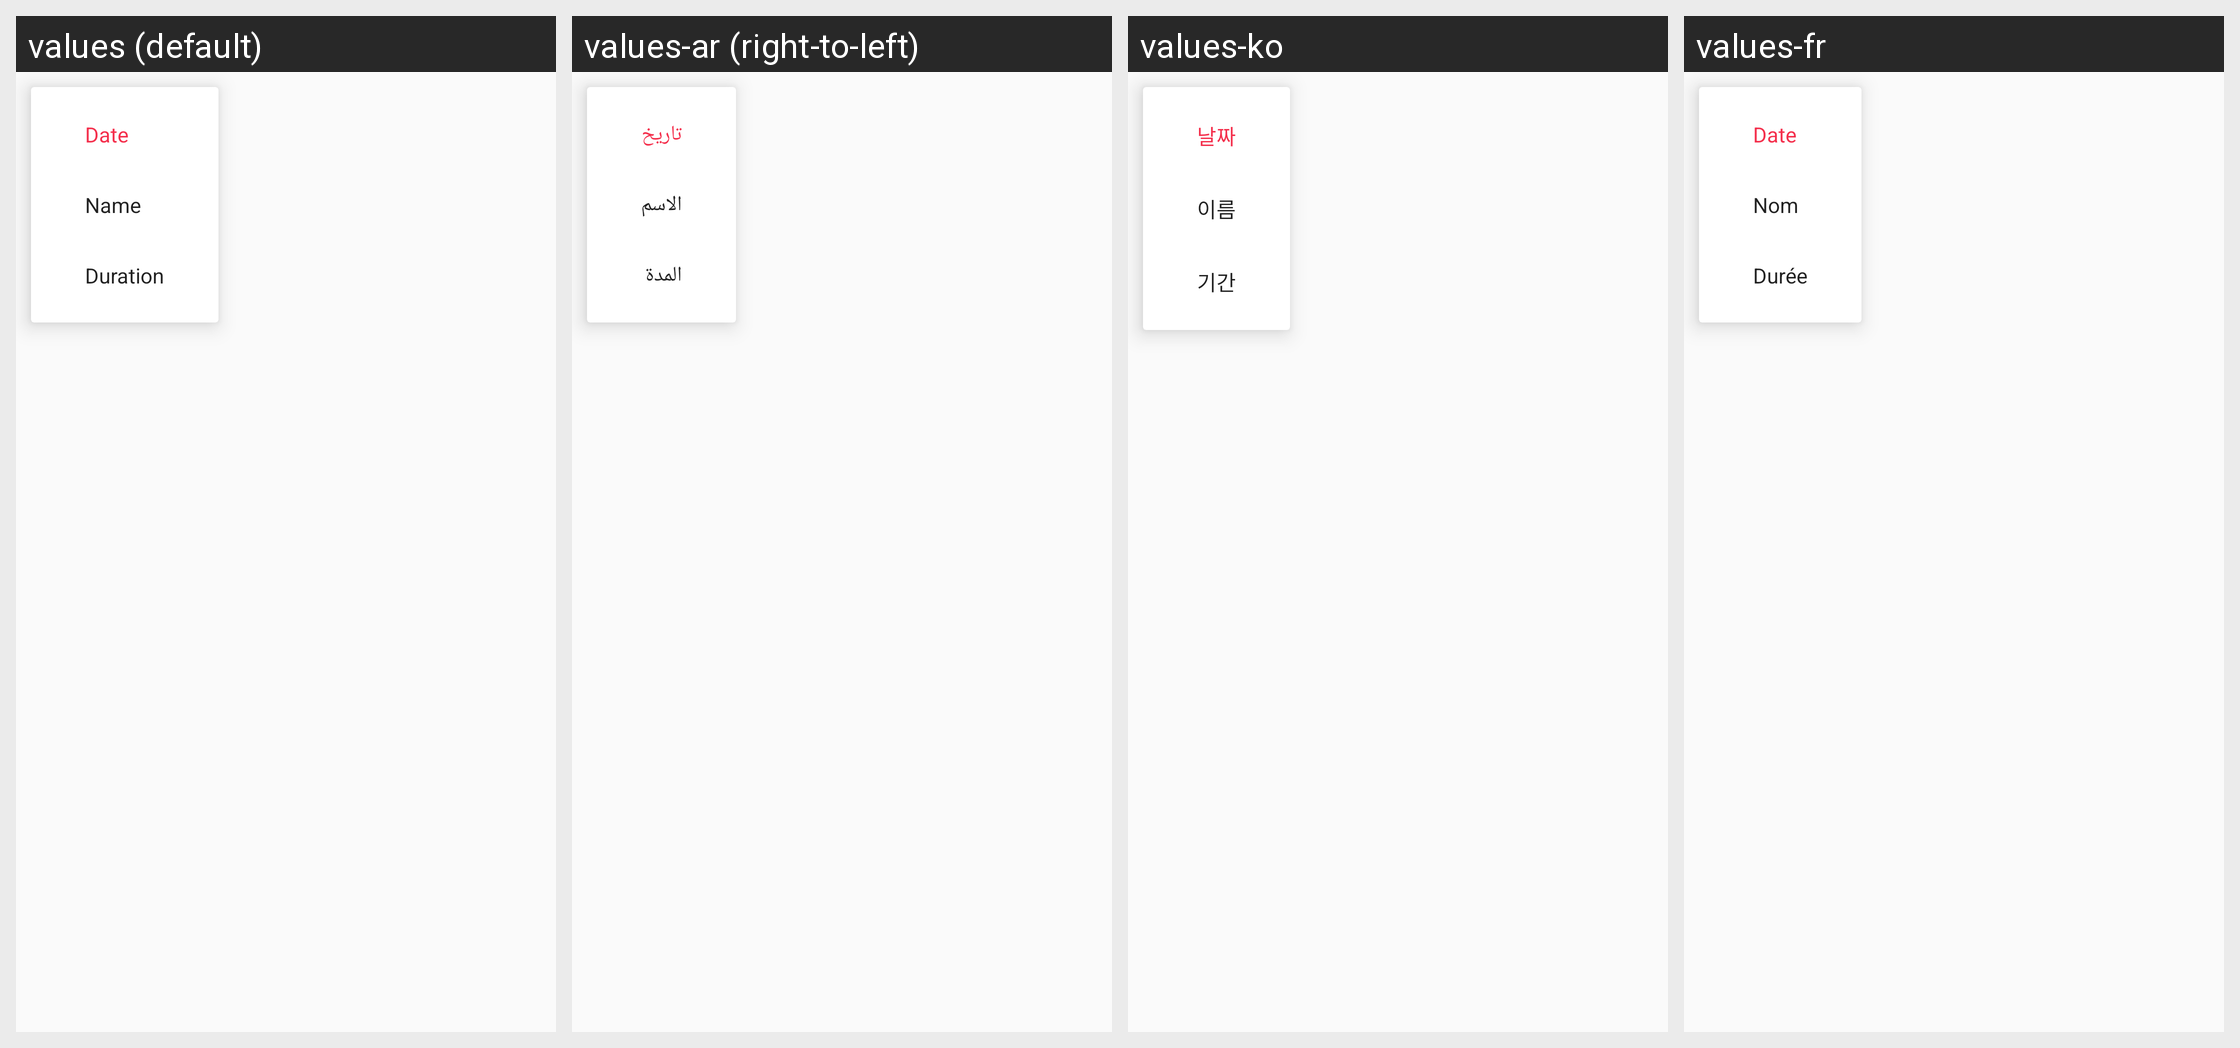

For this localized Android screen grid, give each drawn string resource with its value in every locale shown.
Android screen res/layout/layout0100.xml rendered under 4 locales, left to right: values (default), values-ar (right-to-left), values-ko, values-fr. Device: Nexus 5 (rendered at 1080×1920; each locale shown at half size, 540×960, under a caption strip naming it); theme style000f.
Other locales in the repository, not shown: values-af, values-am, values-as, values-az, values-be, values-bg, values-bn, values-bs, values-ca, values-cs, values-da, values-de, values-el, values-en-rCA, values-en-rGB, values-en-rIN, values-en-rXC, values-es, values-es-rGT, values-es-rMX, values-es-rUS, values-et, values-eu, values-fa, values-fi, values-fr-rCA, values-gl, values-gu, values-he, values-hi, values-hr, values-hu, values-hy, values-in, values-is, values-it, values-iw, values-ja, values-ka, values-kk, values-km, values-kn, values-kn-rIN, values-ky, values-lo, values-lt, values-lv, values-mk, values-ml, values-ml-rIN, values-mn, values-mr, values-ms, values-my, values-nb, values-ne, values-nl, values-or, values-pa, values-pa-rIN, values-pl, values-pt, values-pt-rBR, values-pt-rPT, values-ro, values-ru, values-ru-rRU, values-si, values-sk, values-sl, values-sq, values-sr, values-sv, values-sw, values-ta, values-ta-rIN, values-te, values-te-rIN, values-th, values-tl, values-tr, values-uk, values-ur, values-ur-rIN, values-uz, values-vi, values-zh, values-zh-rCN, values-zh-rHK, values-zh-rTW, values-zu.
Strings drawn on this screen, with the default value and each locale's value (text and hints the layout hard-codes, and strings that could not be matched under every locale, appear in the picture but are not listed):

string0085
  values: Date
  values-ar: تاريخ
  values-ko: 날짜
  values-fr: Date

string0171
  values: Name
  values-ar: الاسم
  values-ko: 이름
  values-fr: Nom

string0094
  values: Duration
  values-ar: المدة
  values-ko: 기간
  values-fr: Durée
